Image classification data set "split" (SaadQacif/Saad-MLOps-Project on GitHub). Class labels (3): potato early blight, potato late blight, potato healthy.

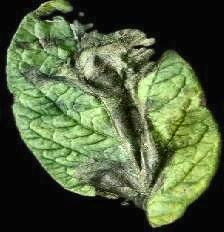
Label: potato late blight

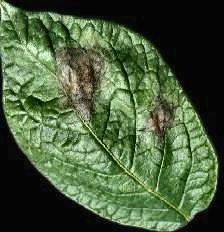
Label: potato late blight

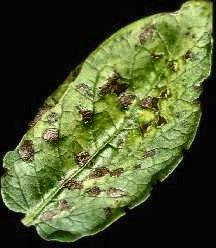
Label: potato early blight

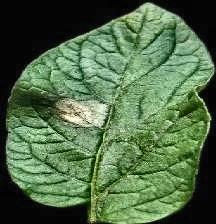
Label: potato late blight

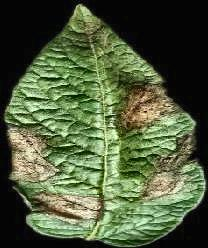
Label: potato late blight

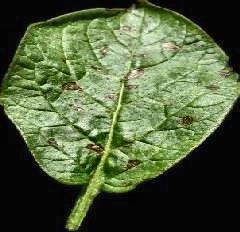
Label: potato early blight
